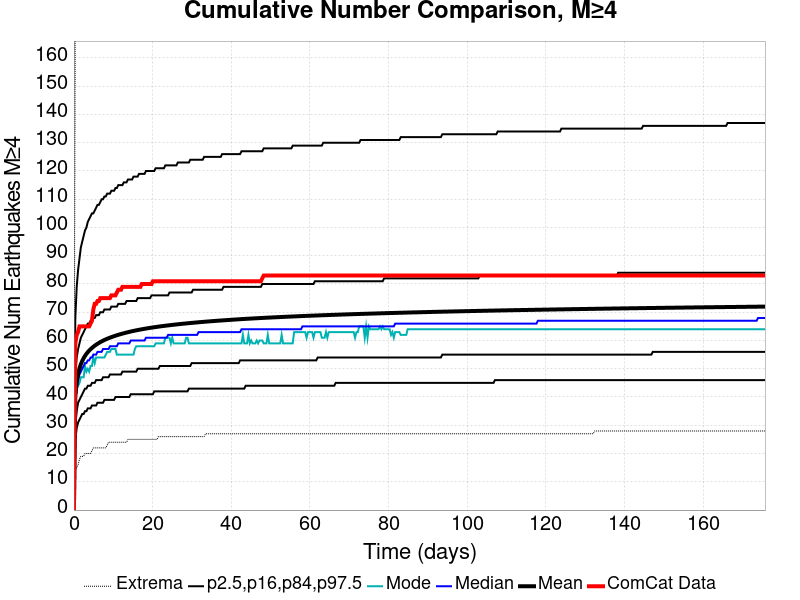

The table this chart was drawn from, first rows:
Time (days), ComCat Data, Simulation Mean, Simulation Median, Simulation Mode, Simulation Minimum, Simulation Maximum, 2.5 %-ile, 16 %-ile, 84 %-ile, 97.5 %-ile
0.0, 0.0, 0.0, 0.0, 0.0, 0.0, 0.0, 0.0, 0.0, 0.0, 0.0
0.3522, 59.0, 40.24, 39.0, 38.0, 14.0, 185.0, 25.0, 31.0, 48.0, 68.0
0.7043, 62.0, 45.44, 43.0, 43.0, 15.0, 218.0, 29.0, 35.0, 54.0, 79.0
1.056, 63.0, 48.27, 46.0, 44.0, 16.0, 232.0, 31.0, 38.0, 57.0, 85.0
1.409, 65.0, 50.19, 48.0, 45.0, 18.0, 240.0, 32.0, 39.0, 59.0, 89.0
1.761, 65.0, 51.64, 49.0, 47.0, 19.0, 246.0, 33.0, 40.0, 61.0, 93.0
2.113, 65.0, 52.79, 50.0, 47.0, 19.0, 249.0, 34.0, 41.0, 62.0, 95.0
2.465, 65.0, 53.75, 51.0, 47.0, 19.0, 253.0, 34.0, 42.0, 63.0, 97.0
2.817, 65.0, 54.57, 52.0, 51.0, 20.0, 257.0, 35.0, 43.0, 64.0, 99.0
3.169, 65.0, 55.28, 52.0, 49.0, 20.0, 259.0, 35.0, 43.0, 65.0, 100.0
3.522, 65.0, 55.89, 53.0, 50.0, 20.0, 260.0, 36.0, 44.0, 66.0, 102.0
3.874, 65.0, 56.44, 53.0, 49.0, 20.0, 261.0, 36.0, 44.0, 66.0, 103.0
4.226, 66.0, 56.93, 54.0, 51.0, 20.0, 263.0, 36.0, 44.0, 67.0, 104.0
4.578, 67.0, 57.38, 54.0, 51.0, 21.0, 266.0, 37.0, 45.0, 67.0, 105.0
4.93, 71.0, 57.79, 55.0, 54.0, 22.0, 271.0, 37.0, 45.0, 68.0, 105.0
5.282, 73.0, 58.17, 55.0, 52.0, 22.0, 272.0, 37.0, 45.0, 68.0, 106.0
5.635, 73.0, 58.52, 55.0, 54.0, 22.0, 273.0, 37.0, 46.0, 69.0, 107.0
5.987, 74.0, 58.84, 56.0, 54.0, 22.0, 277.0, 38.0, 46.0, 69.0, 108.0
6.339, 74.0, 59.14, 56.0, 54.0, 22.0, 302.0, 38.0, 46.0, 69.0, 108.0
6.691, 75.0, 59.43, 56.0, 54.0, 22.0, 311.0, 38.0, 46.0, 70.0, 109.0
7.043, 75.0, 59.7, 56.0, 54.0, 22.0, 323.0, 38.0, 46.0, 70.0, 110.0
7.395, 75.0, 59.96, 57.0, 54.0, 22.0, 334.0, 38.0, 47.0, 70.0, 110.0
7.748, 75.0, 60.2, 57.0, 54.0, 22.0, 339.0, 39.0, 47.0, 71.0, 111.0
8.1, 75.0, 60.42, 57.0, 55.0, 22.0, 342.0, 39.0, 47.0, 71.0, 111.0
8.452, 75.0, 60.63, 57.0, 56.0, 23.0, 346.0, 39.0, 47.0, 71.0, 112.0
8.804, 75.0, 60.83, 57.0, 56.0, 24.0, 350.0, 39.0, 47.0, 71.0, 112.0
9.156, 75.0, 61.02, 58.0, 56.0, 24.0, 363.0, 39.0, 48.0, 71.0, 112.0
9.508, 76.0, 61.2, 58.0, 57.0, 24.0, 370.0, 39.0, 48.0, 72.0, 113.0
9.861, 76.0, 61.38, 58.0, 57.0, 24.0, 372.0, 39.0, 48.0, 72.0, 113.0
10.21, 76.0, 61.55, 58.0, 57.0, 24.0, 375.0, 39.0, 48.0, 72.0, 113.0
10.56, 76.0, 61.71, 58.0, 57.0, 24.0, 382.0, 40.0, 48.0, 72.0, 114.0
10.92, 77.0, 61.87, 58.0, 55.0, 24.0, 386.0, 40.0, 48.0, 72.0, 114.0
11.27, 78.0, 62.03, 59.0, 55.0, 24.0, 389.0, 40.0, 48.0, 73.0, 115.0
11.62, 78.0, 62.17, 59.0, 55.0, 24.0, 390.0, 40.0, 48.0, 73.0, 115.0
11.97, 78.0, 62.31, 59.0, 55.0, 24.0, 394.0, 40.0, 48.0, 73.0, 115.0
12.33, 79.0, 62.45, 59.0, 55.0, 24.0, 395.0, 40.0, 49.0, 73.0, 115.0
12.68, 79.0, 62.58, 59.0, 55.0, 24.0, 395.0, 40.0, 49.0, 73.0, 116.0
13.03, 79.0, 62.71, 59.0, 55.0, 24.0, 398.0, 40.0, 49.0, 73.0, 116.0
13.38, 79.0, 62.83, 59.0, 55.0, 24.0, 399.0, 40.0, 49.0, 74.0, 116.0
13.73, 79.0, 62.96, 59.0, 55.0, 25.0, 400.0, 40.0, 49.0, 74.0, 117.0
14.09, 79.0, 63.07, 59.0, 55.0, 25.0, 400.0, 40.0, 49.0, 74.0, 117.0
14.44, 79.0, 63.19, 60.0, 55.0, 25.0, 403.0, 41.0, 49.0, 74.0, 117.0
14.79, 79.0, 63.3, 60.0, 55.0, 25.0, 407.0, 41.0, 49.0, 74.0, 117.0
15.14, 79.0, 63.41, 60.0, 55.0, 25.0, 413.0, 41.0, 49.0, 74.0, 118.0
15.5, 79.0, 63.51, 60.0, 57.0, 25.0, 414.0, 41.0, 49.0, 74.0, 118.0
15.85, 79.0, 63.61, 60.0, 58.0, 25.0, 415.0, 41.0, 49.0, 74.0, 118.0
16.2, 79.0, 63.71, 60.0, 58.0, 25.0, 415.0, 41.0, 50.0, 75.0, 118.0
16.55, 79.0, 63.8, 60.0, 58.0, 25.0, 415.0, 41.0, 50.0, 75.0, 119.0
16.9, 79.0, 63.89, 60.0, 58.0, 25.0, 417.0, 41.0, 50.0, 75.0, 119.0
17.26, 80.0, 63.99, 60.0, 58.0, 25.0, 417.0, 41.0, 50.0, 75.0, 119.0
17.61, 80.0, 64.07, 60.0, 58.0, 25.0, 417.0, 41.0, 50.0, 75.0, 119.0
17.96, 80.0, 64.16, 60.0, 58.0, 25.0, 417.0, 41.0, 50.0, 75.0, 119.0
18.31, 80.0, 64.24, 61.0, 58.0, 25.0, 418.0, 41.0, 50.0, 75.0, 120.0
18.66, 80.0, 64.33, 61.0, 58.0, 25.0, 421.0, 41.0, 50.0, 75.0, 120.0
19.02, 80.0, 64.41, 61.0, 58.0, 25.0, 421.0, 41.0, 50.0, 75.0, 120.0
19.37, 80.0, 64.49, 61.0, 58.0, 25.0, 422.0, 41.0, 50.0, 75.0, 120.0
19.72, 80.0, 64.56, 61.0, 58.0, 25.0, 423.0, 41.0, 50.0, 76.0, 120.0
20.07, 81.0, 64.64, 61.0, 58.0, 25.0, 423.0, 41.0, 50.0, 76.0, 120.0
20.43, 81.0, 64.71, 61.0, 58.0, 25.0, 423.0, 42.0, 50.0, 76.0, 120.0
20.78, 81.0, 64.78, 61.0, 59.0, 25.0, 424.0, 42.0, 50.0, 76.0, 121.0
... 440 more rows
